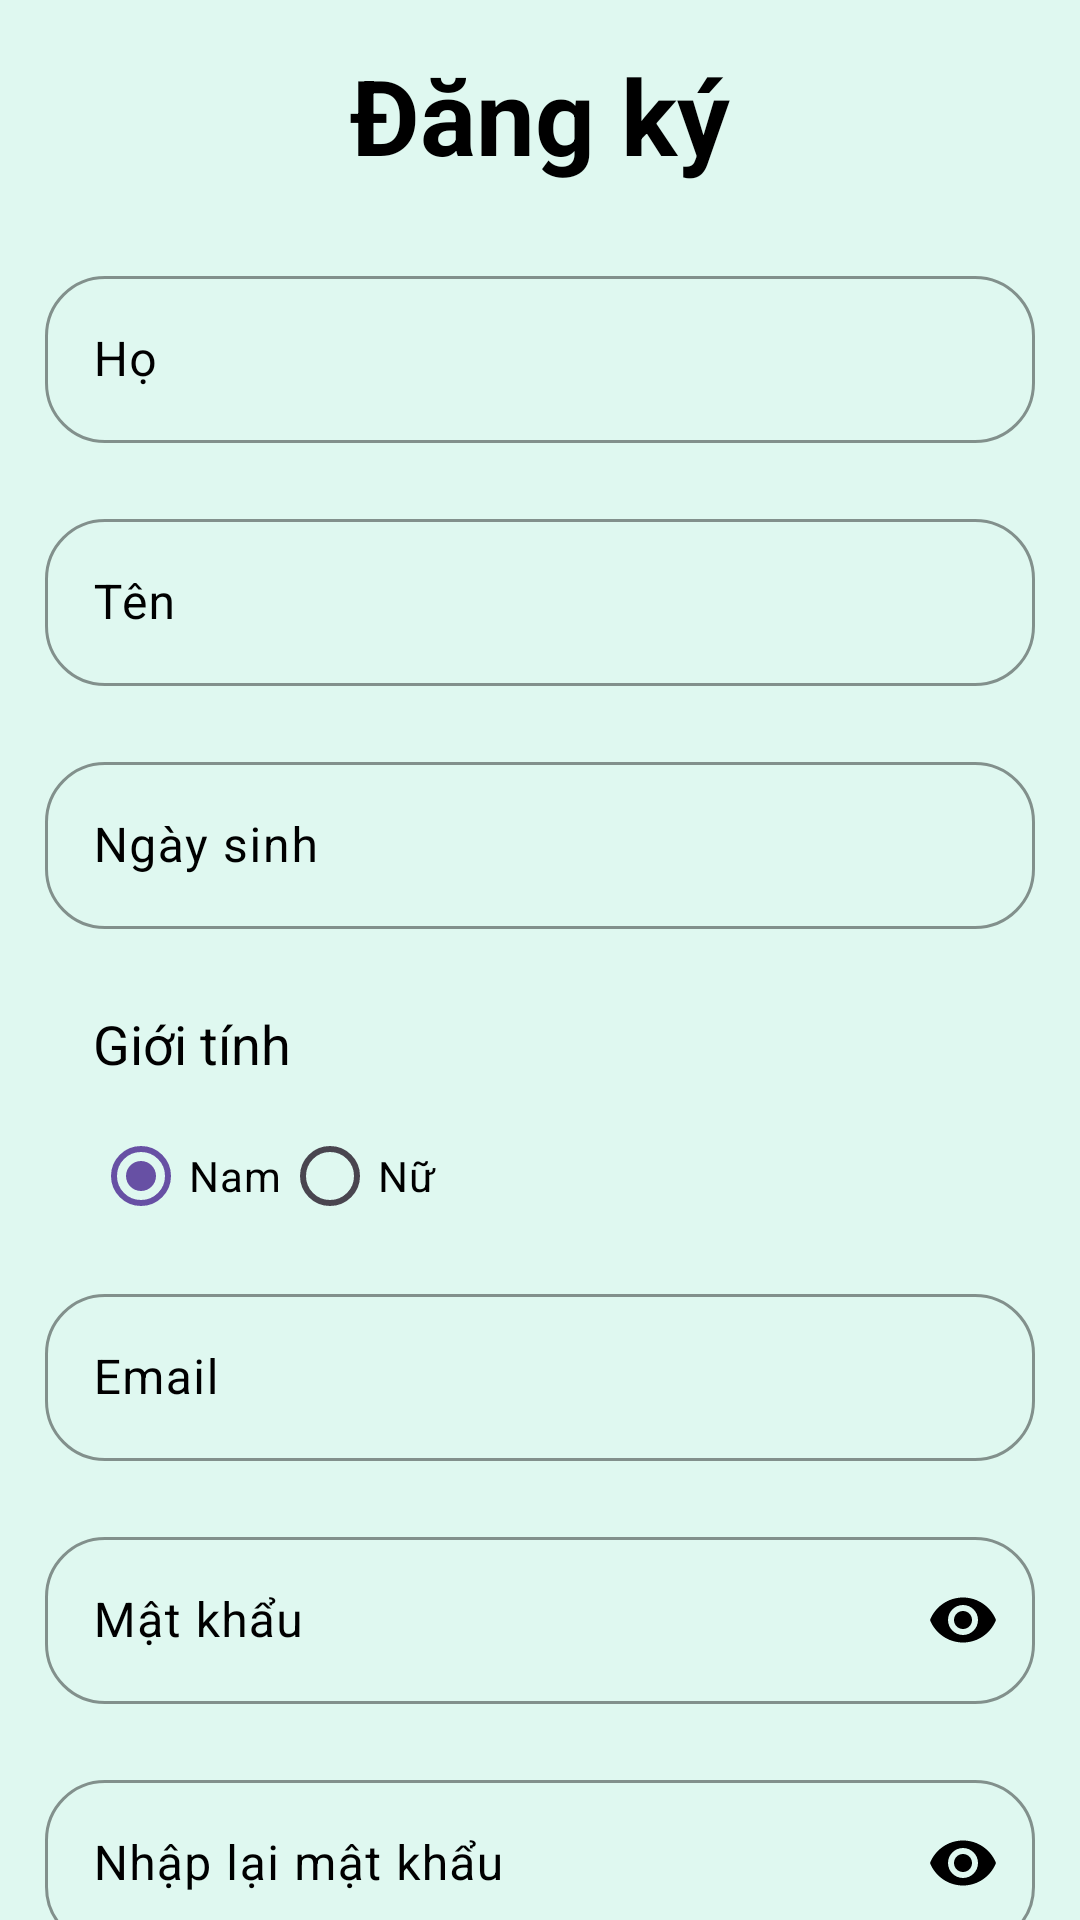

Android layout source for this screen:
<!-- AndroidManifest.xml: application theme Theme.Kotlin_AppQuanLyCongViec -->
<!-- res/layout/fragment_sign_up.xml -->
<?xml version="1.0" encoding="utf-8"?>
<androidx.core.widget.NestedScrollView xmlns:android="http://schemas.android.com/apk/res/android"
    xmlns:app="http://schemas.android.com/apk/res-auto"
    xmlns:tools="http://schemas.android.com/tools"
    android:layout_width="match_parent"
    android:layout_height="match_parent"
    android:fillViewport="true"

    tools:context=".fragment.login_signup.SignUpFragment">


    <LinearLayout

        android:layout_width="match_parent"
        android:layout_height="match_parent"
        android:background="@color/background"
        android:gravity="center"
        android:orientation="vertical"
        android:padding="15dp">

        <ImageView
            android:id="@+id/btnBack"
            android:layout_width="wrap_content"
            android:layout_height="wrap_content"
            android:layout_gravity="left"
            android:src="@drawable/baseline_arrow_back_36"
            app:tint="@color/black" />

        <TextView
            android:layout_width="match_parent"
            android:layout_height="wrap_content"
            android:layout_marginBottom="25dp"
            android:gravity="center"

            android:text="Đăng ký"
            android:textColor="@color/black"
            android:textSize="35sp"
            android:textStyle="bold"
            tools:ignore="HardcodedText" />


        <com.google.android.material.textfield.TextInputLayout
            android:layout_width="match_parent"
            android:layout_height="wrap_content"
            android:hint="Họ"
            app:boxStrokeColor="#000000"
            app:boxStrokeWidth="1dp"
            app:boxCornerRadiusBottomStart="20dp"
            app:boxCornerRadiusBottomEnd="20dp"
            app:boxCornerRadiusTopEnd="20dp"
            app:boxCornerRadiusTopStart="20dp"

            android:textColorHint="@color/black"
            app:hintTextColor="@color/black">

            <com.google.android.material.textfield.TextInputEditText
                android:id="@+id/edtLastname"
                android:layout_width="match_parent"
                android:layout_height="wrap_content"
                android:layout_marginBottom="10dp"

                android:textColor="@color/black" />
        </com.google.android.material.textfield.TextInputLayout>

        <com.google.android.material.textfield.TextInputLayout
            android:layout_width="match_parent"
            android:layout_height="wrap_content"
            android:hint="Tên"
            app:boxStrokeColor="#000000"
            app:boxStrokeWidth="1dp"
            app:boxCornerRadiusBottomStart="20dp"
            app:boxCornerRadiusBottomEnd="20dp"
            app:boxCornerRadiusTopEnd="20dp"
            app:boxCornerRadiusTopStart="20dp"
            android:textColorHint="@color/black"
            app:hintTextColor="@color/black"

            android:layout_marginTop="10dp"
            >

            <com.google.android.material.textfield.TextInputEditText

                android:id="@+id/edtFirstname"
                android:layout_width="match_parent"
                android:layout_height="wrap_content"
                android:layout_marginBottom="10dp"

                android:textColor="@color/black" />
        </com.google.android.material.textfield.TextInputLayout>

        <com.google.android.material.textfield.TextInputLayout
            android:layout_width="match_parent"
            android:layout_height="wrap_content"
            android:hint="Ngày sinh"
            android:textColorHint="@color/black"
            app:hintTextColor="@color/black"
            android:layout_marginTop="10dp"
            app:boxStrokeColor="#000000"
            app:boxStrokeWidth="1dp"
            app:boxCornerRadiusBottomStart="20dp"
            app:boxCornerRadiusBottomEnd="20dp"
            app:boxCornerRadiusTopEnd="20dp"
            app:boxCornerRadiusTopStart="20dp"
            >

            <com.google.android.material.textfield.TextInputEditText
                android:id="@+id/edtBirthday"
                android:layout_width="match_parent"
                android:layout_height="wrap_content"
                android:layout_marginBottom="10dp"

                android:drawableRight="@drawable/baseline_calendar_month_24"
                android:drawableTint="@color/black"
                android:focusable="false"
                android:textColor="@color/black"/>

            <DatePicker
                android:id="@+id/datePicker"
                android:layout_width="wrap_content"
                android:layout_height="wrap_content"
                android:visibility="gone" />

        </com.google.android.material.textfield.TextInputLayout>

        <LinearLayout

            android:layout_width="match_parent"
            android:layout_height="wrap_content"
            android:layout_marginBottom="10dp"


            android:orientation="vertical">

            <TextView
                android:layout_width="wrap_content"
                android:layout_height="wrap_content"
                android:layout_marginStart="16dp"
                android:layout_marginTop="16dp"
                android:text="Giới tính"
                android:textColor="@color/black"
                android:textSize="18sp" />

            <RadioGroup
                android:id="@+id/radioGroupGender"
                android:layout_width="match_parent"
                android:layout_height="wrap_content"
                android:layout_marginStart="16dp"
                android:layout_marginTop="8dp"
                android:orientation="horizontal">

                <RadioButton
                    android:id="@+id/radioButtonMale"
                    android:layout_width="wrap_content"
                    android:layout_height="wrap_content"
                    android:checked="true"
                    android:text="Nam"
                    android:textColor="@color/black"
                    />

                <RadioButton
                    android:id="@+id/radioButtonFemale"
                    android:layout_width="wrap_content"
                    android:layout_height="wrap_content"
                    android:text="Nữ"
                    android:textColor="@color/black"
                    />

            </RadioGroup>

        </LinearLayout>

        <com.google.android.material.textfield.TextInputLayout
            android:layout_width="match_parent"
            android:layout_height="wrap_content"
            android:textColorHint="@color/black"

            app:boxStrokeColor="#000000"
            app:boxStrokeWidth="1dp"
            app:boxCornerRadiusBottomStart="20dp"
            app:boxCornerRadiusBottomEnd="20dp"
            app:boxCornerRadiusTopEnd="20dp"
            app:boxCornerRadiusTopStart="20dp"
            app:hintTextColor="@color/black">

            <com.google.android.material.textfield.TextInputEditText
                android:id="@+id/edtEmail"
                android:layout_width="match_parent"
                android:layout_height="wrap_content"
                android:layout_marginBottom="10dp"

                android:hint="Email"
                android:textColor="@color/black"/>
        </com.google.android.material.textfield.TextInputLayout>

        <com.google.android.material.textfield.TextInputLayout
            android:layout_width="match_parent"
            android:layout_height="wrap_content"
            android:hint="Mật khẩu"

            android:textColorHint="@color/black"
            app:hintTextColor="@color/black"
            app:passwordToggleEnabled="true"

            app:boxStrokeColor="#000000"
            app:boxStrokeWidth="1dp"
            app:boxCornerRadiusBottomStart="20dp"
            app:boxCornerRadiusBottomEnd="20dp"
            app:boxCornerRadiusTopEnd="20dp"
            app:boxCornerRadiusTopStart="20dp"
            app:passwordToggleTint="@color/black"
            android:layout_marginTop="10dp">

            <com.google.android.material.textfield.TextInputEditText
                android:id="@+id/edtPassword"
                android:inputType="textPassword"
                android:layout_width="match_parent"
                android:layout_height="wrap_content"
                android:layout_marginBottom="10dp"

                android:textColor="@color/black"/>
        </com.google.android.material.textfield.TextInputLayout>

        <com.google.android.material.textfield.TextInputLayout
          android:id="@+id/tvRepass"
            android:layout_width="match_parent"
            android:layout_height="wrap_content"
            android:hint="Nhập lại mật khẩu"
            android:textColorHint="@color/black"
            app:hintTextColor="@color/black"
            app:passwordToggleEnabled="true"

            app:passwordToggleTint="@color/black"
            app:boxStrokeColor="#000000"
            app:boxStrokeWidth="1dp"
            app:boxCornerRadiusBottomStart="20dp"
            app:boxCornerRadiusBottomEnd="20dp"
            app:boxCornerRadiusTopEnd="20dp"
            app:boxCornerRadiusTopStart="20dp"
            android:layout_marginTop="10dp"
            >

            <com.google.android.material.textfield.TextInputEditText
                android:id="@+id/edtReEnterPassword"
                android:layout_width="match_parent"
                android:layout_height="wrap_content"
                android:layout_marginBottom="10dp"
                android:inputType="textPassword"

                android:textColor="@color/black"/>
        </com.google.android.material.textfield.TextInputLayout>


        <ProgressBar
            android:id="@+id/progressBar"
            android:layout_width="wrap_content"
            android:layout_height="wrap_content"
            android:visibility="gone" />

        <Button
            android:id="@+id/btnRegister"
            android:layout_width="match_parent"
            android:layout_height="wrap_content"
            android:layout_marginTop="8dp"

            android:text="Đăng ký"
            android:textColor="@color/black"
            android:textSize="26dp"
            android:textStyle="bold"
            android:backgroundTint="#F4DB00"
            />

        <Button
            android:id="@+id/btnLogin"
            android:layout_width="match_parent"
            android:layout_height="wrap_content"
            android:layout_marginTop="8dp"
            android:backgroundTint="@color/blueFigma"
            android:text="Đăng nhập"
            android:textColor="@color/yellowFigma"
            android:textSize="26dp"
            android:textStyle="bold"
            android:visibility="gone"
            />


    </LinearLayout>
</androidx.core.widget.NestedScrollView>
<!-- resources referenced by this layout -->
<resources>
  <color name="background">#DFF8F0</color>
  <color name="black">#FF000000</color>
  <color name="blueFigma">#80BCBD</color>
  <color name="yellowFigma">#F9F7C9</color>
  <style name="Theme.Kotlin_AppQuanLyCongViec" parent="Base.Theme.Kotlin_AppQuanLyCongViec" />
  <style name="Base.Theme.Kotlin_AppQuanLyCongViec" parent="Theme.Material3.DayNight.NoActionBar">
          
          
      </style>
</resources>
